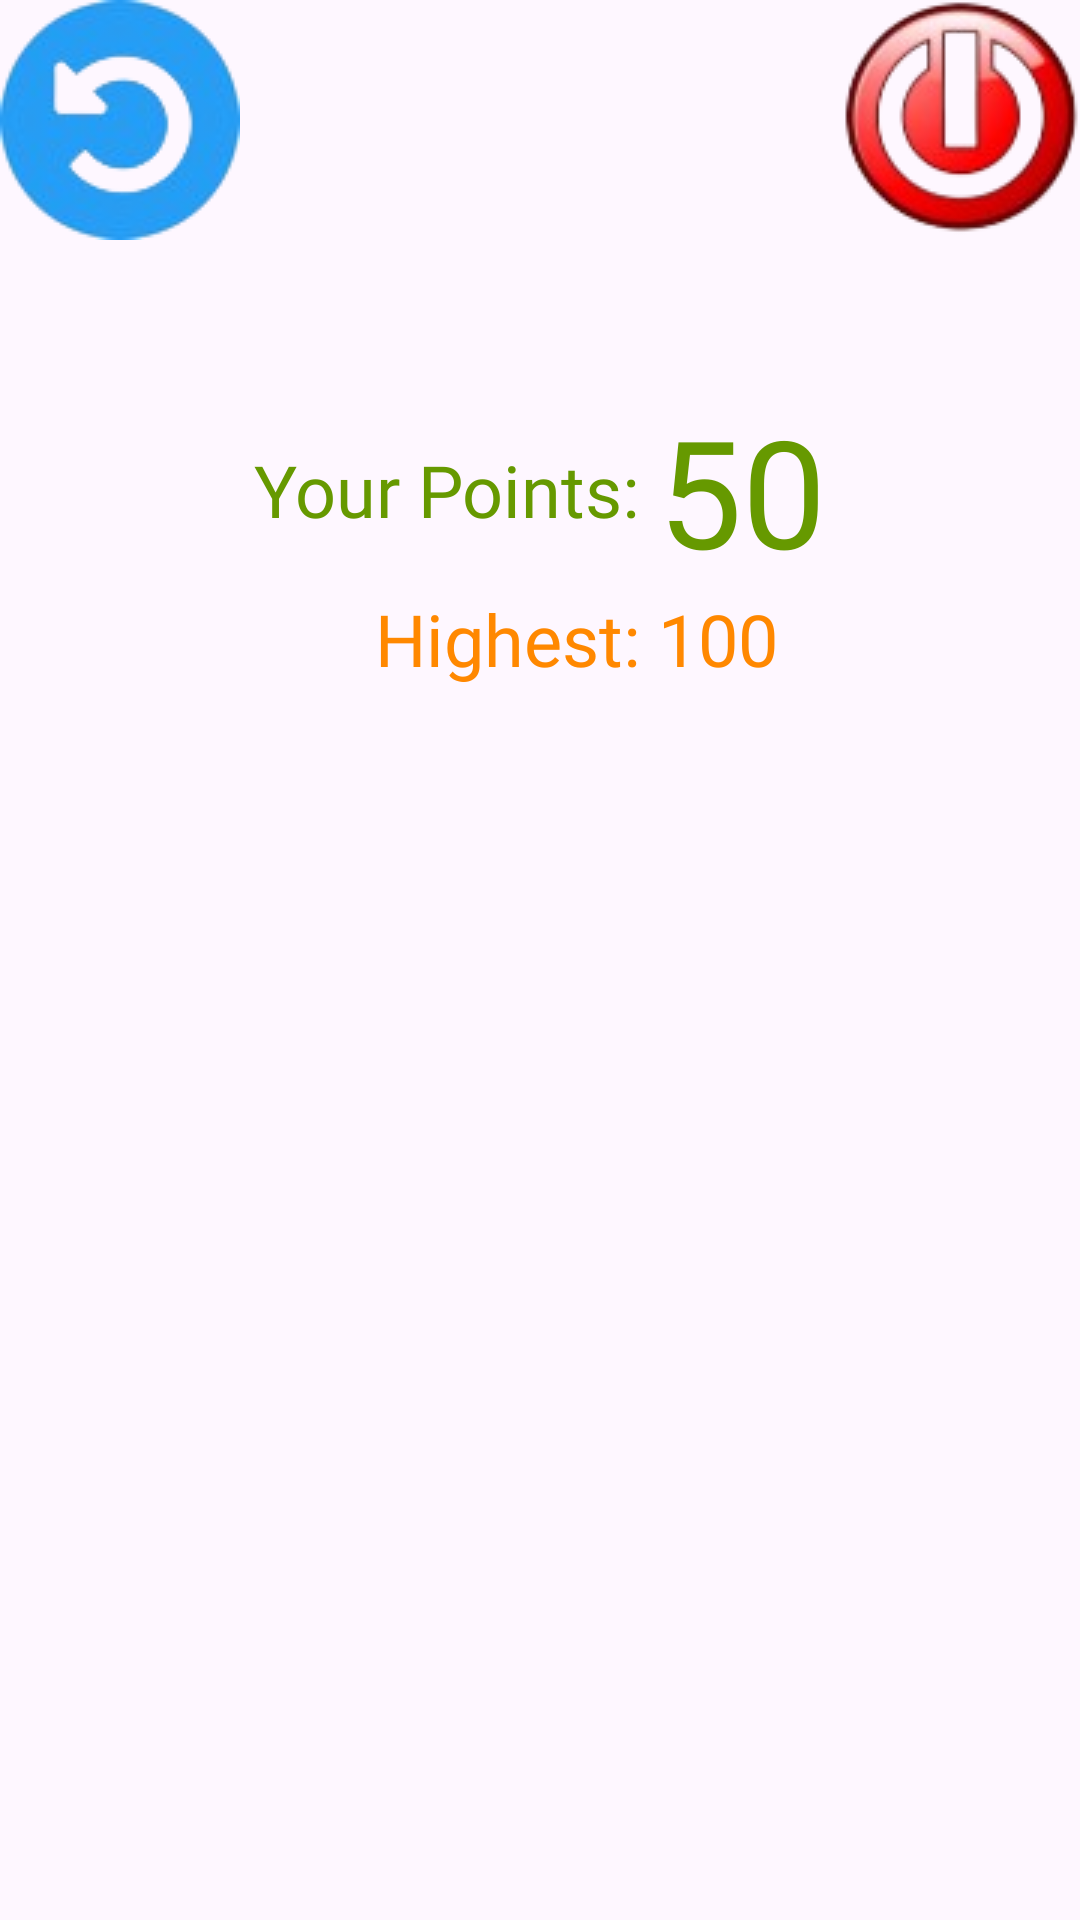

Write the Android layout XML for this screen, with the resource values it uses.
<!-- AndroidManifest.xml: application theme Theme.Save_the_cat -->
<!-- res/layout/game_over.xml -->
<?xml version="1.0" encoding="utf-8"?>
<LinearLayout
    xmlns:android="http://schemas.android.com/apk/res/android"
    android:layout_width="match_parent"
    android:layout_height="match_parent"
    android:orientation="vertical"
    android:background="@drawable/background"
    >
    <LinearLayout
        android:layout_width="match_parent"
        android:layout_height="wrap_content"
        android:orientation="horizontal">
        <ImageButton
            android:layout_width="wrap_content"
            android:layout_height="wrap_content"
            android:background="@drawable/restart"
            android:onClick="restart"
            />
        <View
            android:layout_width="1dp"
            android:layout_height="match_parent"
            android:layout_weight="1"
            />
        <ImageButton
            android:layout_width="wrap_content"
            android:layout_height="wrap_content"
            android:background="@drawable/exit"
            android:onClick="exit"
            />
    </LinearLayout>
    <LinearLayout
        android:layout_marginTop="50dp"
        android:layout_width="wrap_content"
        android:layout_height="wrap_content"
        android:layout_gravity="center"
        android:orientation="vertical">

        <ImageView
            android:layout_width="match_parent"
            android:layout_height="200dp"
            android:id="@+id/ivNewHighest"
            android:background="@drawable/new_highest"
            android:visibility="gone"
            />

        <TableLayout
            android:layout_height="wrap_content"
            android:layout_width="wrap_content">
            <TableRow
                android:gravity="center"
                android:layout_width="match_parent">
                <TextView
                    android:layout_width="wrap_content"
                    android:layout_height="wrap_content"
                    android:text="Your Points: "
                    android:textColor="@android:color/holo_green_dark"
                    android:textSize="24sp"
                    android:fontFamily="@font/kenney_blocks"/>
                <TextView
                    android:id="@+id/tvPoints"
                    android:layout_width="wrap_content"
                    android:layout_height="wrap_content"
                    android:text="50"
                    android:textSize="50sp"
                    android:textColor="@android:color/holo_green_dark"
                    android:fontFamily="@font/kenney_blocks"/>
            </TableRow>
            <TableRow
                android:layout_width="match_parent"
                android:layout_gravity="center">
                <TextView
                    android:layout_width="wrap_content"
                    android:layout_height="wrap_content"
                    android:text="Highest: "
                    android:fontFamily="@font/kenney_blocks"
                    android:textColor="@android:color/holo_orange_dark"
                    android:textSize="24sp"
                    android:layout_gravity="center|right"/>
                <TextView
                    android:id="@+id/tvHighest"
                    android:layout_width="wrap_content"
                    android:layout_height="wrap_content"
                    android:text="100"
                    android:textSize="24sp"
                    android:textColor="@android:color/holo_orange_dark"
                    android:fontFamily="@font/kenney_blocks"/>
            </TableRow>
        </TableLayout>
        <View
            android:layout_width="1dp"
            android:layout_height="80dp"/>
    </LinearLayout>
</LinearLayout>
<!-- resources referenced by this layout -->
<resources>
  <!-- drawable exit: png bitmap (drawable, 13164 bytes) -->
  <!-- drawable new_highest: png bitmap (drawable, 14628 bytes) -->
  <!-- drawable restart: png bitmap (drawable, 10087 bytes) -->
  <style name="Theme.Save_the_cat" parent="Base.Theme.Save_the_cat" />
  <style name="Base.Theme.Save_the_cat" parent="Theme.Material3.DayNight.NoActionBar">
          
          
      </style>
</resources>
